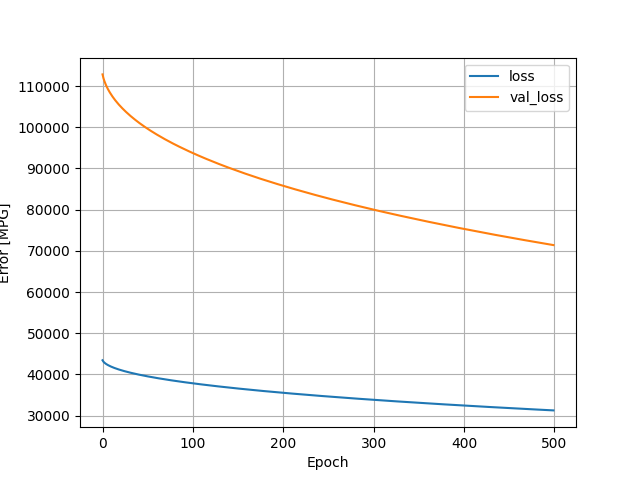

Values plotted in this chart, from the file beside it:
, loss, val_loss, epoch
0, 43440, 112816, 0
1, 43095, 111904, 1
2, 42869, 111214, 2
3, 42689, 110625, 3
4, 42533, 110111, 4
5, 42396, 109657, 5
6, 42271, 109226, 6
7, 42155, 108832, 7
8, 42047, 108455, 8
9, 41945, 108104, 9
10, 41849, 107765, 10
11, 41757, 107441, 11
12, 41668, 107131, 12
13, 41584, 106836, 13
14, 41503, 106551, 14
15, 41424, 106277, 15
16, 41349, 106009, 16
17, 41275, 105750, 17
18, 41204, 105497, 18
19, 41135, 105257, 19
20, 41067, 105021, 20
21, 41002, 104790, 21
22, 40938, 104564, 22
23, 40875, 104344, 23
24, 40814, 104127, 24
25, 40754, 103915, 25
26, 40695, 103704, 26
27, 40637, 103501, 27
28, 40581, 103298, 28
29, 40525, 103100, 29
30, 40470, 102908, 30
31, 40416, 102719, 31
32, 40363, 102533, 32
33, 40312, 102351, 33
34, 40261, 102170, 34
35, 40211, 101994, 35
36, 40161, 101821, 36
37, 40112, 101647, 37
38, 40064, 101477, 38
39, 40016, 101308, 39
40, 39969, 101142, 40
41, 39923, 100977, 41
42, 39877, 100817, 42
43, 39832, 100660, 43
44, 39788, 100503, 44
45, 39744, 100349, 45
46, 39700, 100195, 46
47, 39657, 100046, 47
48, 39615, 99896, 48
49, 39573, 99750, 49
50, 39531, 99605, 50
51, 39490, 99461, 51
52, 39449, 99316, 52
53, 39409, 99174, 53
54, 39369, 99035, 54
55, 39330, 98898, 55
56, 39291, 98763, 56
57, 39253, 98626, 57
58, 39214, 98493, 58
59, 39176, 98360, 59
... 440 more rows
